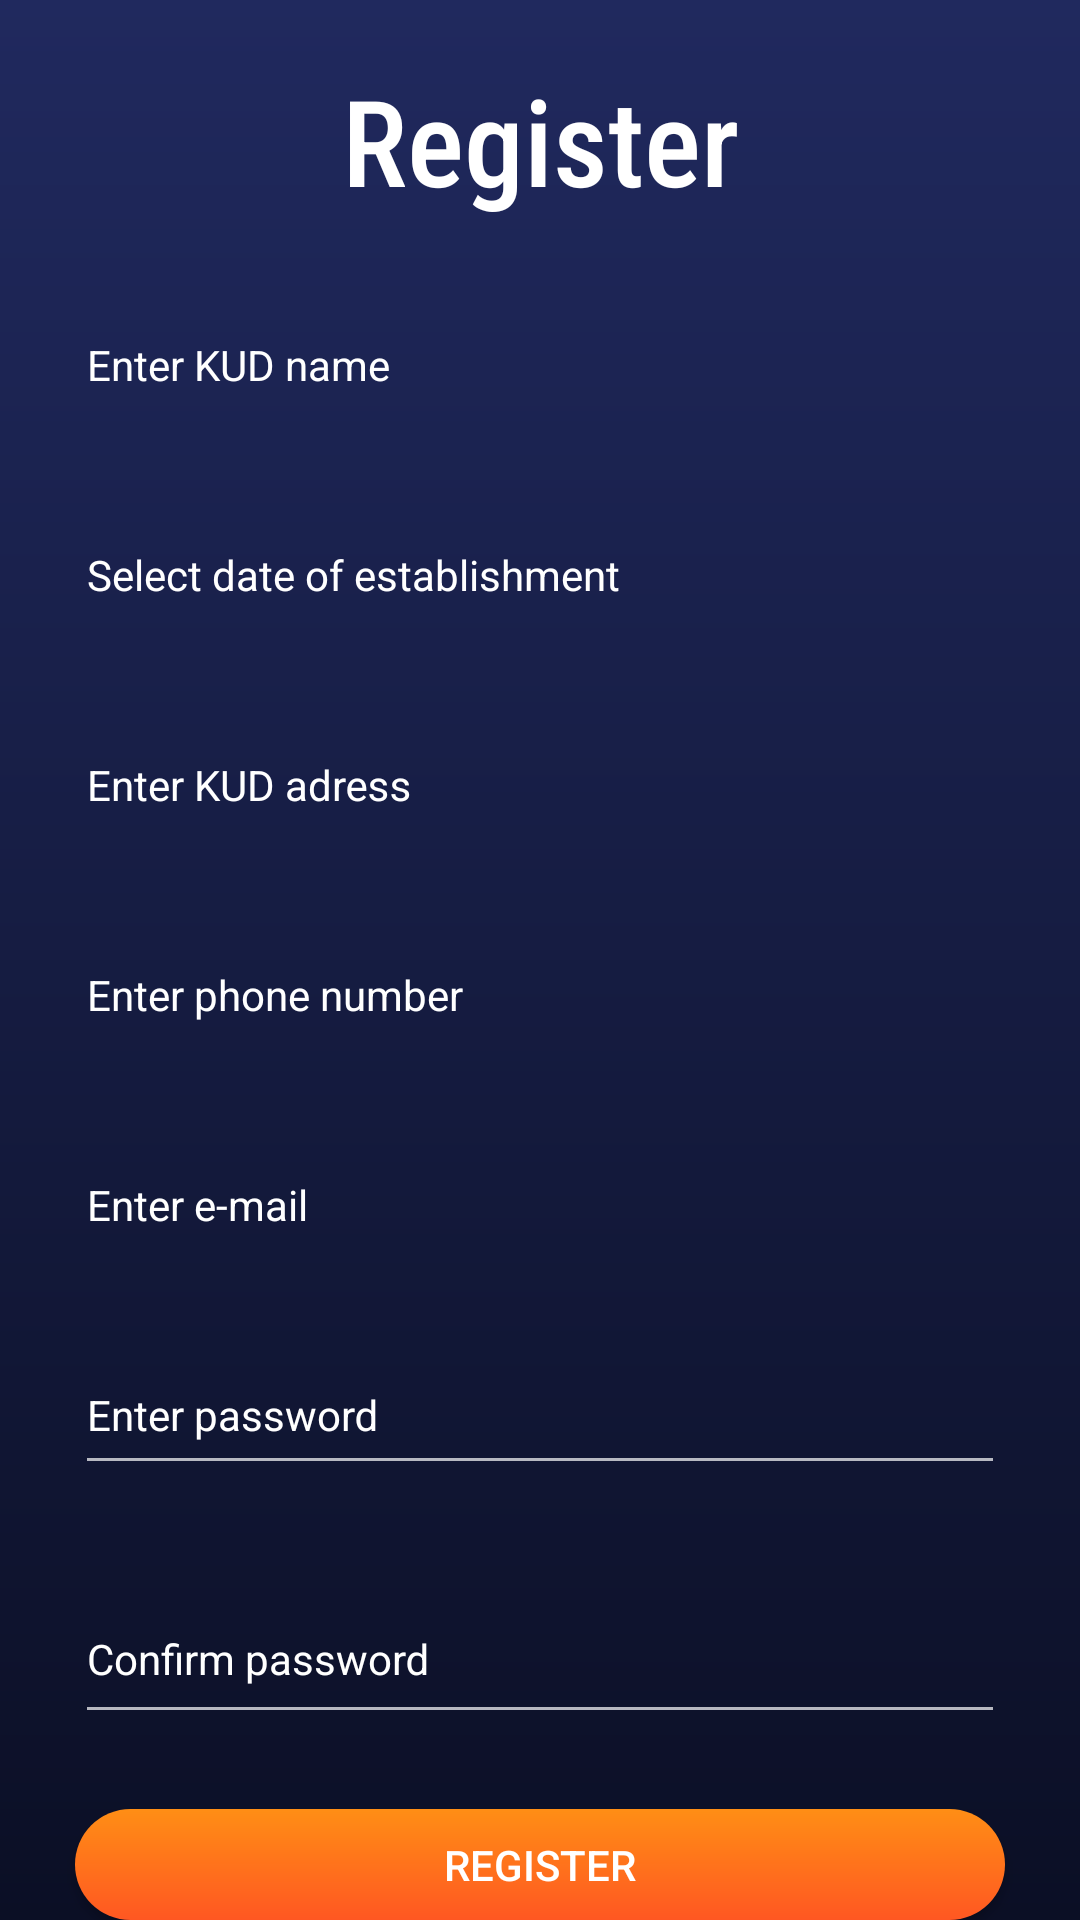

Write the Android layout XML for this screen, with the resource values it uses.
<!-- AndroidManifest.xml: activity theme Theme.Design.NoActionBar -->
<!-- res/layout/activity_register.xml -->
<?xml version="1.0" encoding="utf-8"?>
<RelativeLayout xmlns:android="http://schemas.android.com/apk/res/android"
    xmlns:app="http://schemas.android.com/apk/res-auto"
    xmlns:tools="http://schemas.android.com/tools"
    android:layout_width="match_parent"
    android:layout_height="match_parent"
    android:background="@drawable/bcg_color_gradient"
    tools:context=".user.RegisterActivity">

    <TextView
        android:id="@+id/welcome_text"
        android:layout_width="match_parent"
        android:layout_height="wrap_content"
        android:layout_marginTop="20dp"
        android:fontFamily="sans-serif-condensed-medium"
        android:gravity="center"
        android:text="Register"
        android:textColor="@color/white"
        android:textSize="40dp" />

    <com.google.android.material.textfield.TextInputLayout
        android:id="@+id/reg_kud_name"
        android:layout_width="match_parent"
        android:layout_height="60dp"
        android:layout_marginStart="20dp"
        android:layout_marginTop="80dp"
        android:layout_marginEnd="20dp"
        android:hint="Enter KUD name"
        android:padding="5dp"
        android:textColorHint="@color/white"
        app:boxStrokeColor="@color/white"
        app:boxStrokeWidth="1dp"
        app:hintTextColor="@color/white">

        <com.google.android.material.textfield.TextInputEditText
            android:id="@+id/reg_kud_name_edit"
            android:layout_width="match_parent"
            android:layout_height="49dp"
            android:ems="10"
            android:importantForAutofill="no"
            android:inputType="text"
            android:shadowColor="@color/white"
            android:textColor="@color/white"
            android:textColorHint="@color/white"
            android:textSize="14sp" />
    </com.google.android.material.textfield.TextInputLayout>

    <com.google.android.material.textfield.TextInputLayout
        android:id="@+id/reg_kud_date"
        android:layout_width="match_parent"
        android:layout_height="60dp"
        android:layout_marginStart="20dp"
        android:layout_marginTop="10dp"
        android:layout_marginEnd="20dp"
        android:layout_below="@+id/reg_kud_name"
        android:hint="Select date of establishment"
        android:padding="5dp"
        android:textColorHint="@color/white"
        app:boxStrokeColor="@color/white"
        app:boxStrokeWidth="1dp"
        app:hintTextColor="@color/white">

        <com.google.android.material.textfield.TextInputEditText
            android:id="@+id/reg_kud_date_edit"
            android:layout_width="match_parent"
            android:layout_height="49dp"
            android:ems="10"
            android:focusable="false"
            android:importantForAutofill="no"
            android:inputType="date"
            android:shadowColor="@color/white"
            android:textColor="@color/white"
            android:textColorHint="@color/white"
            android:textSize="14sp" />
    </com.google.android.material.textfield.TextInputLayout>

    <com.google.android.material.textfield.TextInputLayout
        android:id="@+id/reg_kud_adress"
        android:layout_width="match_parent"
        android:layout_height="60dp"
        android:layout_marginStart="20dp"
        android:layout_marginTop="10dp"
        android:layout_marginEnd="20dp"
        android:layout_below="@+id/reg_kud_date"
        android:hint="Enter KUD adress"
        android:padding="5dp"
        android:textColorHint="@color/white"
        app:boxStrokeColor="@color/white"
        app:boxStrokeWidth="1dp"
        app:hintTextColor="@color/white">

        <com.google.android.material.textfield.TextInputEditText
            android:id="@+id/reg_kud_adress_edit"
            android:layout_width="match_parent"
            android:layout_height="49dp"
            android:ems="10"
            android:importantForAutofill="no"
            android:inputType="text"
            android:shadowColor="@color/white"
            android:textColor="@color/white"
            android:textColorHint="@color/white"
            android:textSize="14sp" />
    </com.google.android.material.textfield.TextInputLayout>

    
    <com.google.android.material.textfield.TextInputLayout
        android:id="@+id/reg_user_name"
        android:layout_width="match_parent"
        android:layout_height="60dp"
        android:layout_below="@+id/reg_phone_number"
        android:layout_marginStart="20dp"
        android:layout_marginTop="10dp"
        android:layout_marginEnd="20dp"
        android:hint="Enter e-mail"
        android:padding="5dp"
        android:textColorHint="@color/white"
        app:boxStrokeColor="@color/white"
        app:boxStrokeWidth="1dp"
        app:hintTextColor="@color/white">

        <com.google.android.material.textfield.TextInputEditText
            android:id="@+id/reg_user_name_edit"
            android:layout_width="match_parent"
            android:layout_height="49dp"
            android:ems="10"
            android:importantForAutofill="no"
            android:inputType="textEmailAddress"
            android:shadowColor="@color/white"
            android:textColor="@color/white"
            android:textColorHint="@color/white"
            android:textSize="14sp" />
    </com.google.android.material.textfield.TextInputLayout>

    <com.google.android.material.textfield.TextInputLayout
        android:id="@+id/reg_phone_number"
        android:layout_width="match_parent"
        android:layout_height="60dp"
        android:layout_below="@+id/reg_kud_adress"
        android:layout_marginStart="20dp"
        android:layout_marginTop="10dp"
        android:layout_marginEnd="20dp"
        android:hint="Enter phone number"
        android:padding="5dp"
        android:textColorHint="@color/white"
        app:boxStrokeColor="@color/white"
        app:boxStrokeWidth="1dp"
        app:hintTextColor="@color/white">

        <com.google.android.material.textfield.TextInputEditText
            android:id="@+id/reg_phone_number_edit"
            android:layout_width="match_parent"
            android:layout_height="49dp"
            android:ems="10"
            android:importantForAutofill="no"
            android:inputType="phone"
            android:shadowColor="@color/white"
            android:textColor="@color/white"
            android:textColorHint="@color/white"
            android:textSize="14sp" />
    </com.google.android.material.textfield.TextInputLayout>

    
    <com.google.android.material.textfield.TextInputLayout
        android:id="@+id/reg_password"
        android:layout_width="match_parent"
        android:layout_height="wrap_content"
        android:layout_below="@id/reg_user_name"
        android:layout_marginStart="20dp"
        android:layout_marginTop="10dp"
        android:layout_marginEnd="20dp"
        android:hint="Enter password"
        android:padding="5dp"
        android:textColorHint="@color/white"
        app:boxStrokeColor="@color/white"
        app:boxStrokeWidth="1dp"
        app:hintTextColor="@color/white">

        <com.google.android.material.textfield.TextInputEditText
            android:id="@+id/reg_password_edit"
            android:layout_width="match_parent"
            android:layout_height="49dp"
            android:ems="10"
            android:importantForAutofill="no"
            android:inputType="textPassword"
            android:shadowColor="@color/white"
            android:textColor="@color/white"
            android:textColorHint="@color/white"
            android:textSize="14sp" />
    </com.google.android.material.textfield.TextInputLayout>

    

    <com.google.android.material.textfield.TextInputLayout
        android:id="@+id/reg_confirm_password"
        android:layout_width="match_parent"
        android:layout_height="wrap_content"
        android:layout_below="@id/reg_password"
        android:layout_marginStart="20dp"
        android:layout_marginTop="10dp"
        android:layout_marginEnd="20dp"
        android:hint="Confirm password"
        android:padding="5dp"
        android:textColorHint="@color/white"
        app:hintTextColor="@color/white">

        <com.google.android.material.textfield.TextInputEditText
            android:id="@+id/reg_confirm_password_edit"
            android:layout_width="match_parent"
            android:layout_height="52dp"
            android:ems="10"
            android:importantForAutofill="no"
            android:inputType="textPassword"
            android:textColor="@color/white"
            android:textColorHint="@color/white"
            android:textSize="14sp" />
    </com.google.android.material.textfield.TextInputLayout>

    
    <Button
        android:id="@+id/idBtnRegister"
        android:layout_width="match_parent"
        android:layout_height="wrap_content"
        android:layout_below="@id/reg_confirm_password"
        android:layout_marginStart="25dp"
        android:layout_marginTop="20dp"
        android:layout_marginEnd="25dp"
        android:background="@drawable/gradient_clr_btn"
        android:text="Register"
        android:elevation="20dp"/>

    
    <TextView
        android:id="@+id/login_text"
        android:layout_width="match_parent"
        android:layout_height="wrap_content"
        android:layout_below="@id/idBtnRegister"
        android:layout_marginTop="12dp"
        android:gravity="center"
        android:padding="10dp"
        android:text="Already a User ? Login Here"
        android:textAlignment="center"
        android:textAllCaps="false"
        android:textColor="@color/white"
        android:textSize="14sp" />

    
    <ProgressBar
        android:id="@+id/idPBLoading"
        android:layout_width="wrap_content"
        android:layout_height="wrap_content"
        android:layout_centerInParent="true"
        android:indeterminate="true"
        android:indeterminateDrawable="@drawable/progress_back"
        android:visibility="gone" />

</RelativeLayout>
<!-- resources referenced by this layout -->
<resources>
  <color name="white">#FFFFFFFF</color>
  <!-- drawable bcg_color_gradient (drawable) -->
  <?xml version="1.0" encoding="utf-8"?>
  <shape xmlns:android="http://schemas.android.com/apk/res/android">
  
      <gradient
          android:startColor="#20295E"
          android:endColor="#0B0F25"
          android:angle="270"/>
  
  </shape>
  <!-- drawable gradient_clr_btn (drawable) -->
  <?xml version="1.0" encoding="utf-8"?>
  <shape xmlns:android="http://schemas.android.com/apk/res/android">
  
      <gradient
          android:startColor="#FF8E15"
          android:endColor="#FF5722"
          android:angle="270"/>
  
      <corners
          android:radius="400dp"/>
  
  </shape>
  <!-- drawable progress_back (drawable) -->
  <?xml version="1.0" encoding="utf-8"?>
  <rotate xmlns:android="http://schemas.android.com/apk/res/android"
      android:fromDegrees="0"
      android:pivotX="50%"
      android:pivotY="50%"
      android:toDegrees="360">
  
      <shape
          android:innerRadiusRatio="3"
          android:shape="ring"
          android:thicknessRatio="8"
          android:useLevel="false">
  
          
          <size
              android:width="76dip"
              android:height="76dip" />
  
          
          <gradient
              android:angle="0"
              android:endColor="#00ffffff"
              android:startColor="#FF5722"
              android:type="sweep"
              android:useLevel="false" />
      </shape>
  
  </rotate>
</resources>
